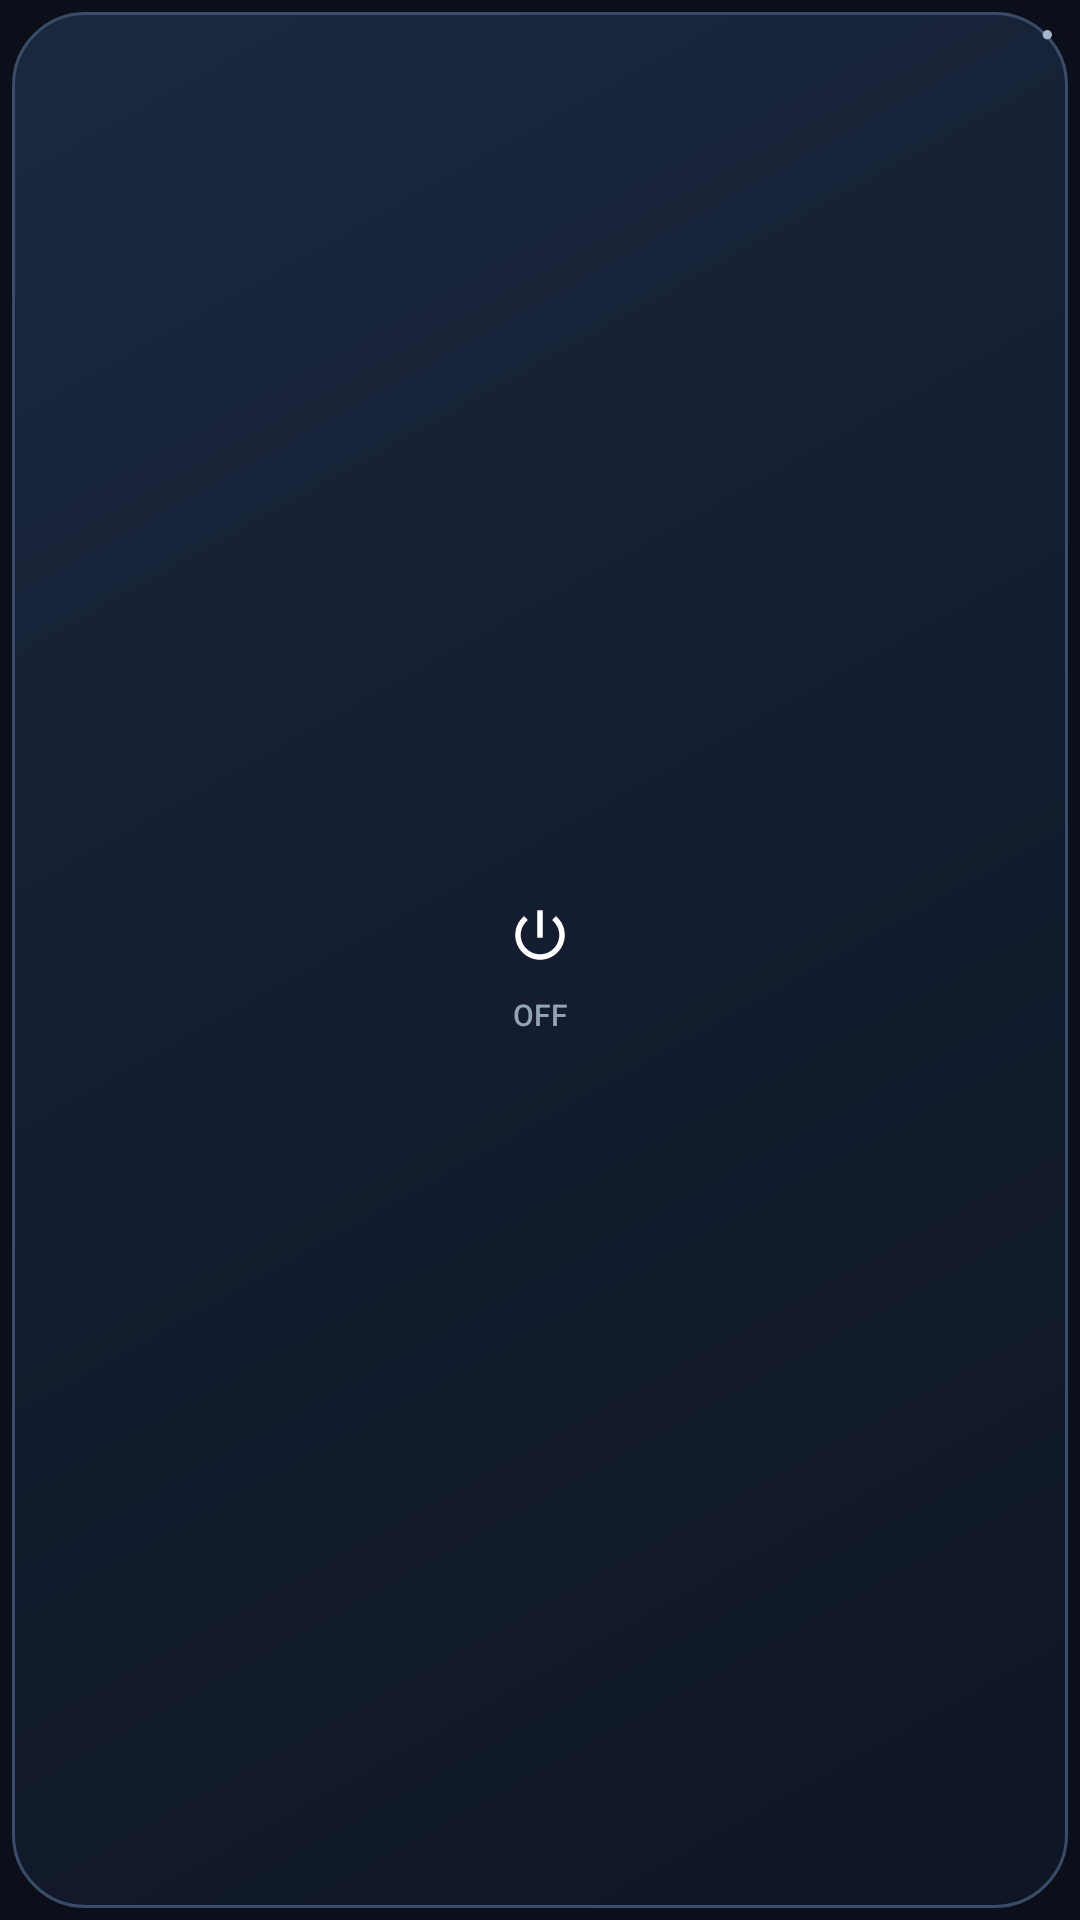

Here is an Android app screen rendered from its layout file. Give the layout XML and the strings, colors and styles it references.
<!-- AndroidManifest.xml: application theme Theme.SplateClient -->
<!-- res/layout/widget_splate_quick.xml -->
<?xml version="1.0" encoding="utf-8"?>
<FrameLayout xmlns:android="http://schemas.android.com/apk/res/android"
    android:id="@+id/quick_widget_root" android:layout_width="match_parent" android:layout_height="match_parent"
    android:background="@android:color/transparent" android:contentDescription="@string/widget_quick_name" android:padding="4dp">
    <ImageView android:id="@+id/quick_widget_backdrop" android:layout_width="match_parent" android:layout_height="match_parent" android:scaleType="fitXY" android:contentDescription="@null" android:src="@drawable/bg_widget_quick_card" />
    <TextView android:id="@+id/quick_widget_state_dot" android:layout_width="10dp" android:layout_height="10dp"
        android:layout_gravity="top|end" android:layout_marginTop="2dp" android:layout_marginEnd="2dp"
        android:gravity="center" android:text="●" android:textSize="7sp" android:textColor="#A8B5C9" android:includeFontPadding="false" />
    <LinearLayout android:layout_width="match_parent" android:layout_height="wrap_content" android:layout_gravity="center"
        android:gravity="center" android:orientation="vertical">
        <FrameLayout android:id="@+id/quick_widget_ring" android:layout_width="32dp" android:layout_height="32dp"
            android:layout_gravity="center_horizontal" android:background="@android:color/transparent">
            <ImageView android:id="@+id/quick_widget_disc" android:layout_width="match_parent" android:layout_height="match_parent" android:contentDescription="@null" />
            <ImageView android:id="@+id/quick_widget_icon" android:layout_width="22dp" android:layout_height="22dp"
                android:layout_gravity="center" android:contentDescription="@null" android:src="@drawable/ic_widget_power" />
        </FrameLayout>
        <TextView android:id="@+id/quick_widget_label" android:layout_width="match_parent" android:layout_height="wrap_content"
            android:layout_marginTop="5dp" android:ellipsize="end" android:fontFamily="sans-serif-medium"
            android:gravity="center" android:includeFontPadding="false" android:maxLines="1"
            android:text="@string/widget_quick_off" android:textColor="#94A3B8" android:textSize="10sp" />
        <TextView android:id="@+id/quick_widget_detail" android:layout_width="match_parent" android:layout_height="wrap_content"
            android:layout_marginTop="3dp" android:ellipsize="end" android:gravity="center" android:includeFontPadding="false"
            android:maxLines="1" android:textColor="#91A9BF" android:textSize="10sp" android:visibility="gone" />
    </LinearLayout>
</FrameLayout>
<!-- resources referenced by this layout -->
<resources>
  <!-- drawable bg_widget_quick_card (drawable) -->
  <?xml version="1.0" encoding="utf-8"?>
  <shape xmlns:android="http://schemas.android.com/apk/res/android"
      android:shape="rectangle">
      <corners android:radius="24dp" />
      <gradient
          android:angle="315"
          android:startColor="#F21B2941"
          android:centerColor="#F2141E30"
          android:endColor="#F20E1625"
          android:type="linear" />
      <stroke
          android:width="1dp"
          android:color="#3A4C68" />
  </shape>
  <!-- drawable ic_widget_power (drawable) -->
  <vector xmlns:android="http://schemas.android.com/apk/res/android"
      android:width="24dp"
      android:height="24dp"
      android:viewportWidth="24"
      android:viewportHeight="24">
      <path
          android:fillColor="#FFFFFFFF"
          android:pathData="M13,3h-2v10h2V3zM17.83,5.17l-1.42,1.42C18.06,7.99 19,9.88 19,12c0,3.87 -3.13,7 -7,7s-7,-3.13 -7,-7c0,-2.12 0.94,-4.01 2.59,-5.42L6.17,5.17C4.23,6.82 3,9.26 3,12c0,4.97 4.03,9 9,9s9,-4.03 9,-9c0,-2.74 -1.23,-5.18 -3.17,-6.83z"/>
  </vector>
  <string name="widget_quick_name">Splate · VPN button</string>
  <string name="widget_quick_off">OFF</string>
  <style name="Theme.SplateClient" parent="android:Theme.Material.NoActionBar">
          <item name="android:windowBackground">#0B0F19</item>
          <item name="android:statusBarColor">@android:color/transparent</item>
          <item name="android:navigationBarColor">@android:color/transparent</item>
      </style>
</resources>
